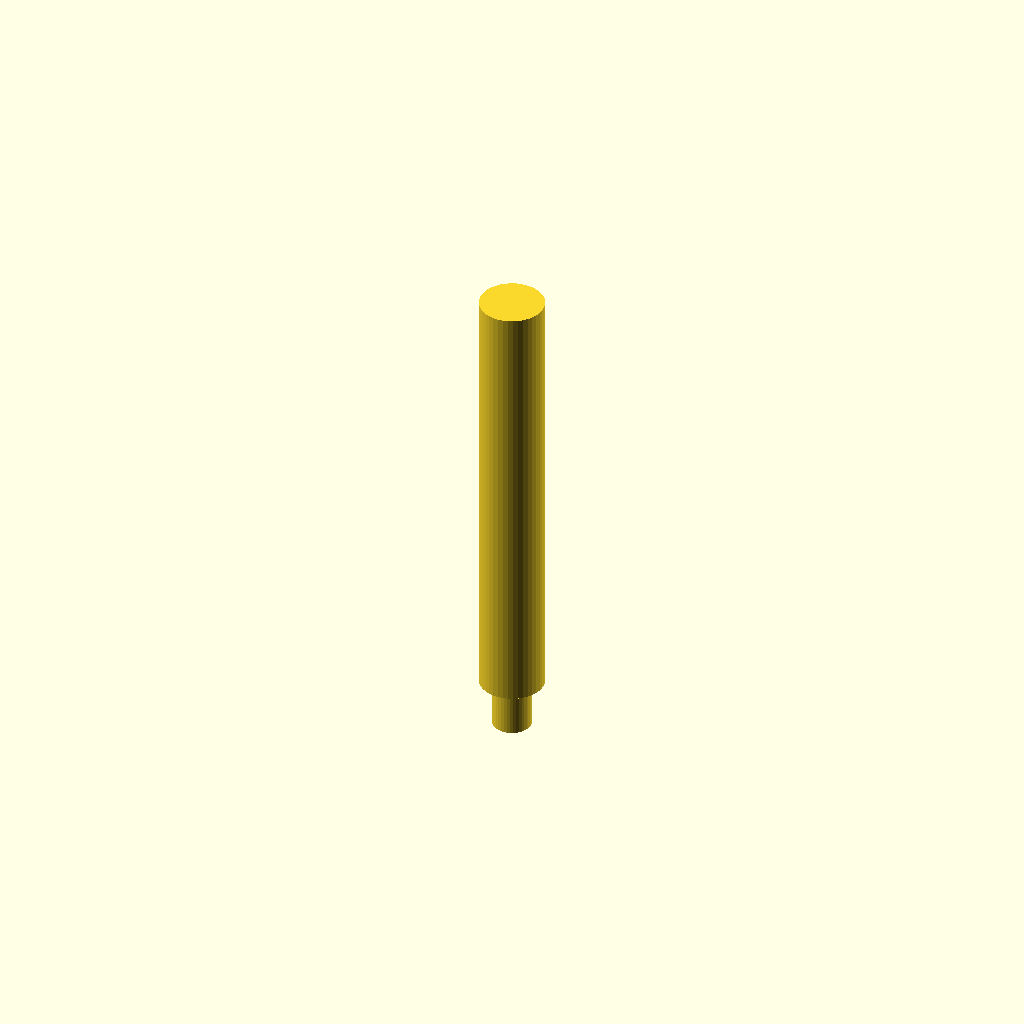
Cell 1: the model at its default parameters.
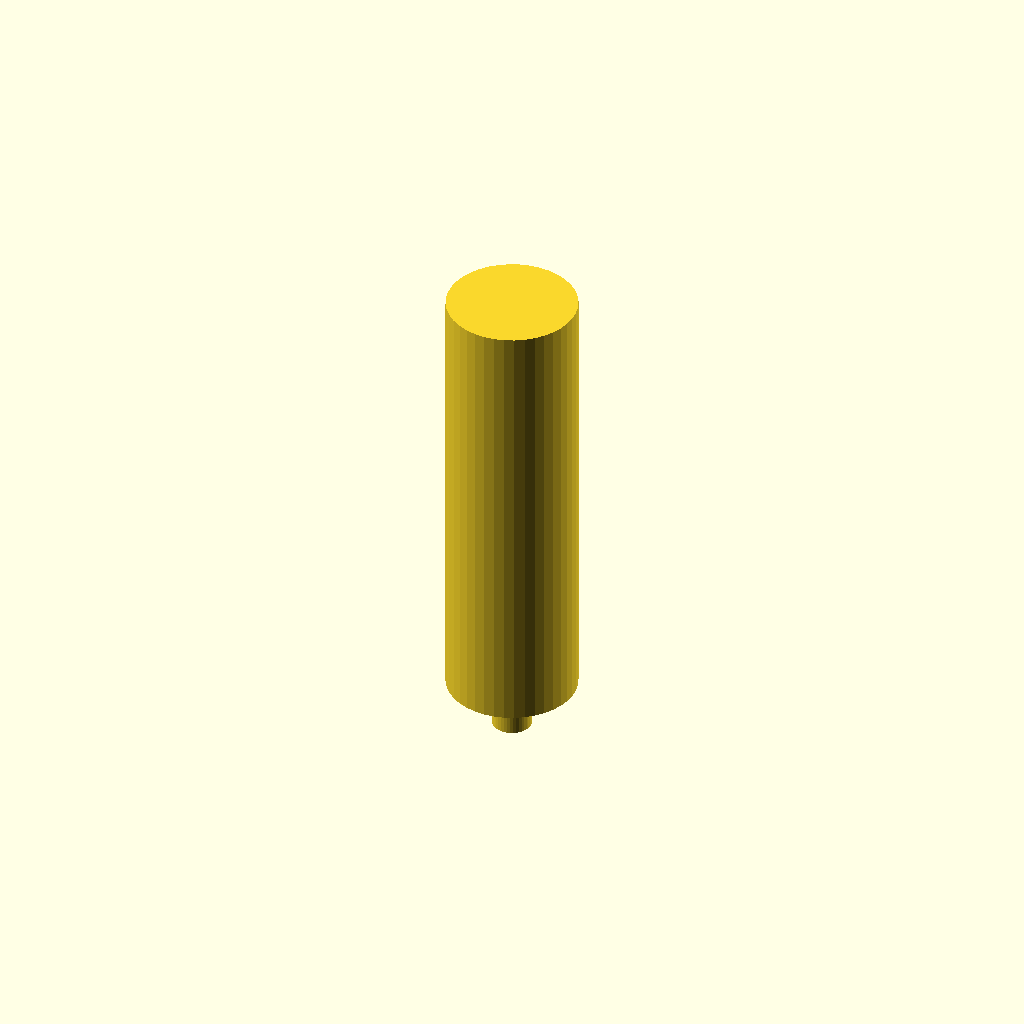
Cell 2 — postDia set to 10.4, the other parameters unchanged.
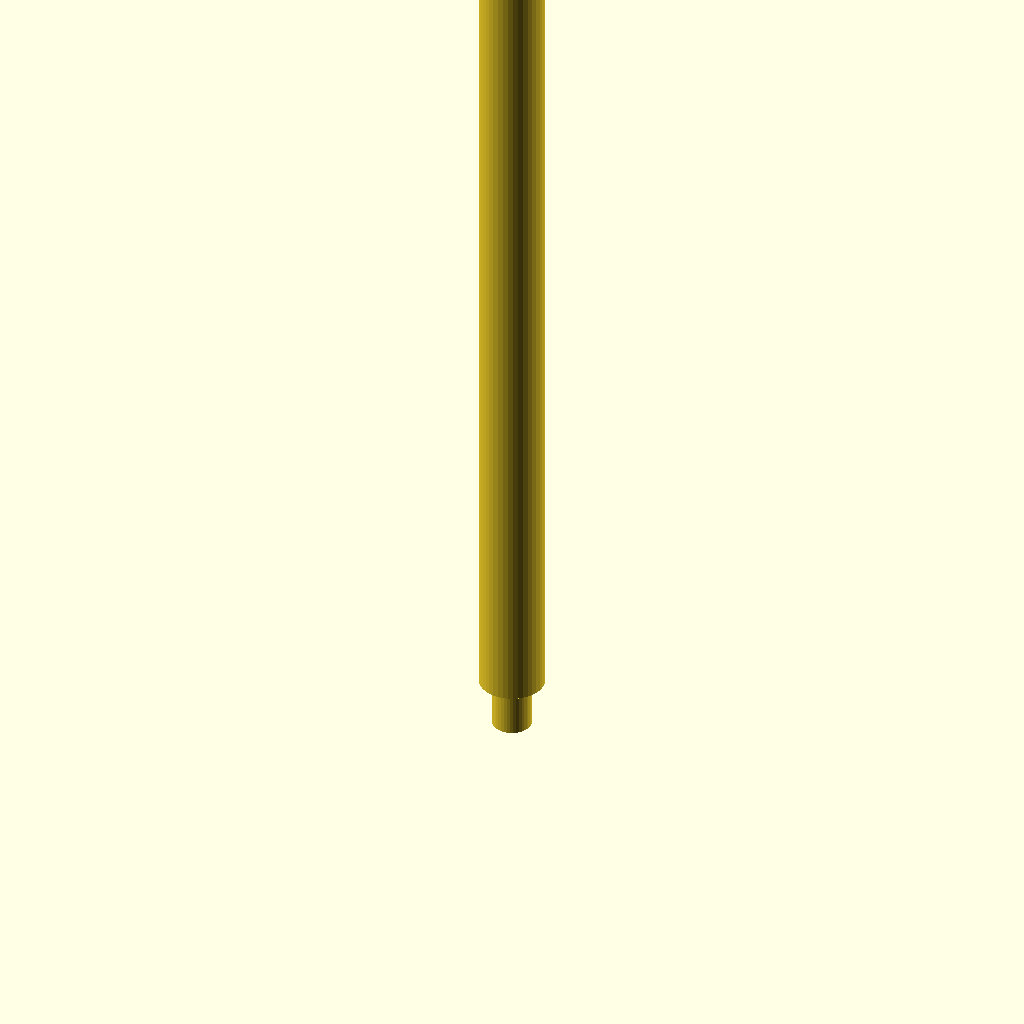
Cell 3 — postHt set to 80, the other parameters unchanged.
All cells are drawn from one camera (rotation 55°, 0°, 25°, orthographic, colour scheme Cornfield), so only the parameter changes between them.
Source of the model, 28mm/gloomhaven/scatter/src/stalagmites/stalagmites-w-posthole.scad:
botPostDia = 3.1;
botPostHt  = 4;
postDia = 5.20; // including space
postHt  = 40;

if (0) difference() {
   translate([-1.5,-2.5,0]) form();
   postHole();
}
else {
   postHole();
}

module form() {
   // import("./files/Gloomhaven_Stalagmites.stl");
   import("./stalagmites-wout-posthole.stl");
}

module postHole() {
   translate([0,0,1.6])
      cylinder($fn=40, d=botPostDia, h=botPostHt);
   translate([0,0,1.6+botPostHt-0.01])
      cylinder($fn=40, d=postDia, h=postHt-botPostHt);

   // translate([0,-0.5,1.6]) cube([botPostDia/2+2, 1, 5]);
   // rotate([0,0,120]) translate([0,-0.5,1.6]) cube([botPostDia/2+2, 1, 5]);
   // rotate([0,0,240]) translate([0,-0.5,1.6]) cube([botPostDia/2+2, 1, 5]);
}
Parameter table extracted from the source (name, type, default, range or options):
botPostDia: number, default 3.1
botPostHt: number, default 4
postDia: number, default 5.2
postHt: number, default 40
